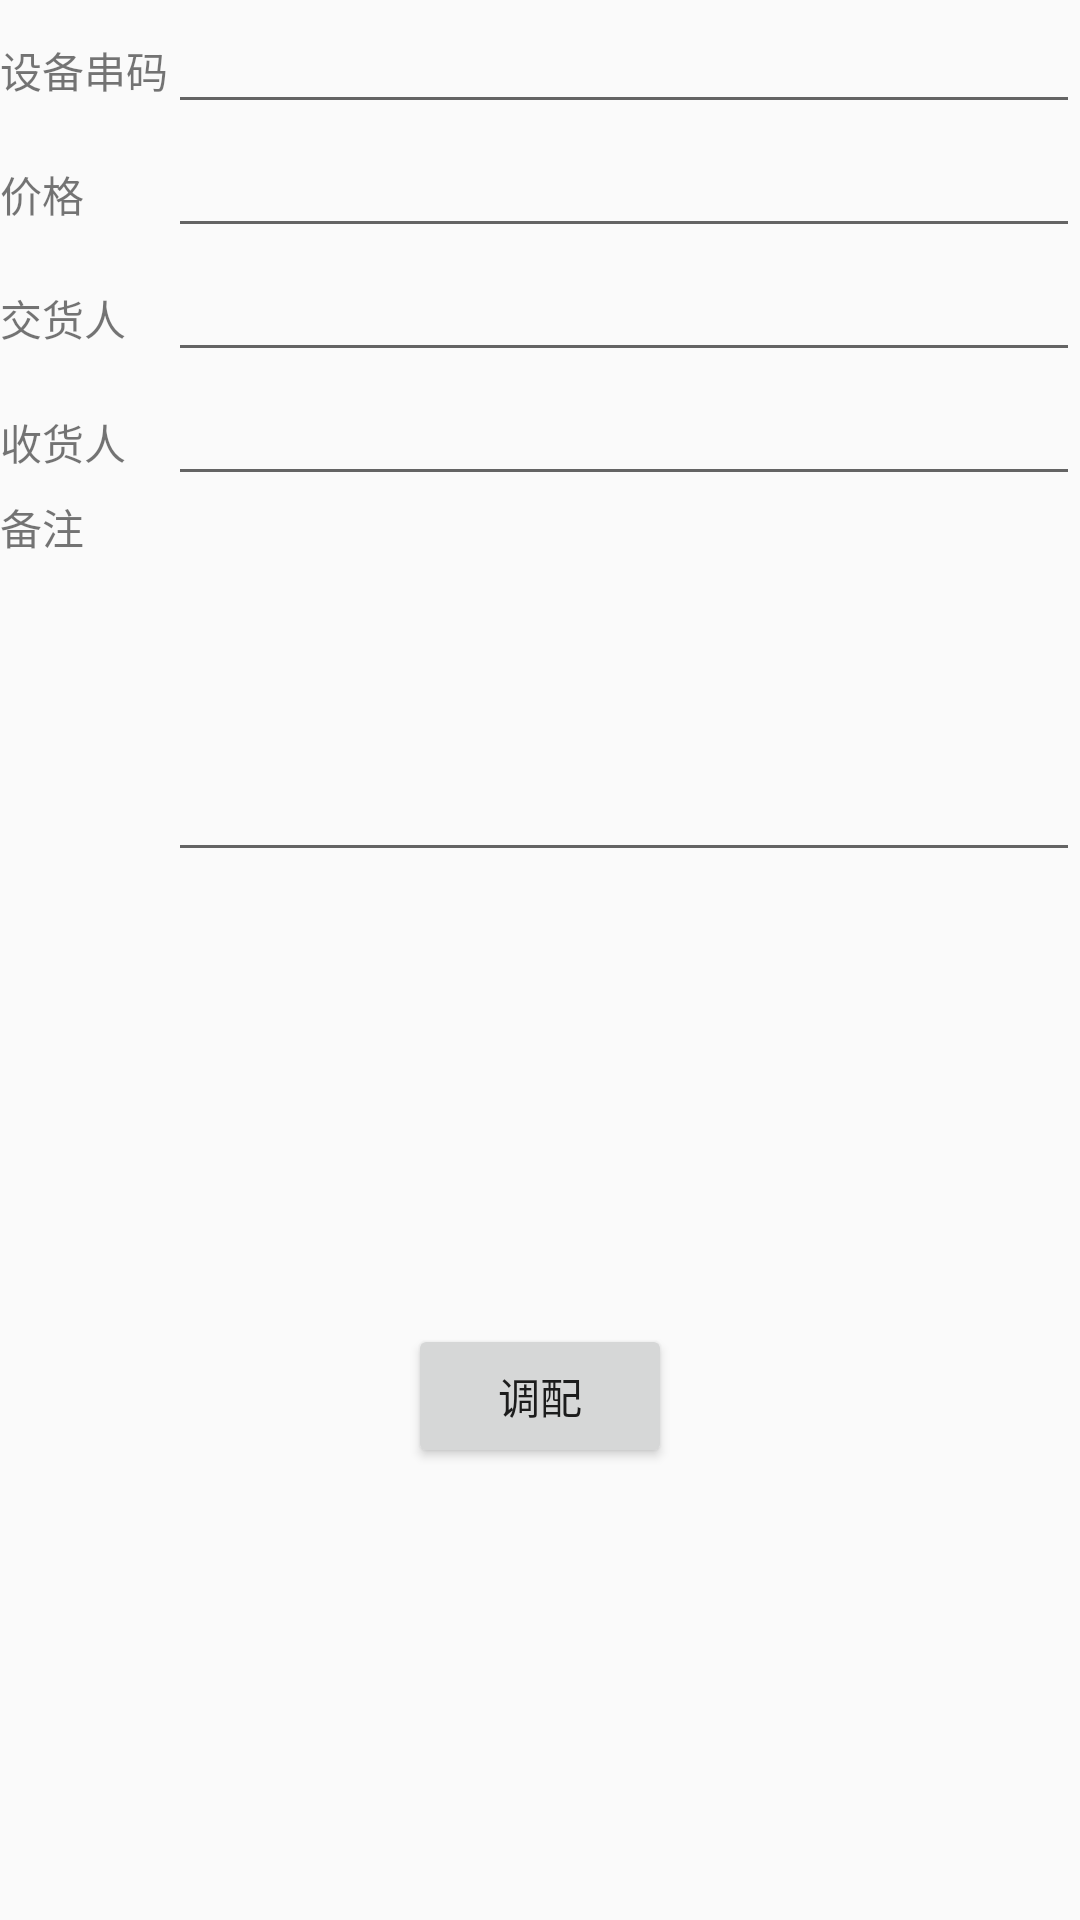

Produce the Android XML layout that renders to this screen, including the resource entries it uses.
<!-- AndroidManifest.xml: application theme AppTheme -->
<!-- res/layout/fragment_dp_one.xml -->
<RelativeLayout xmlns:android="http://schemas.android.com/apk/res/android"
    xmlns:tools="http://schemas.android.com/tools"
    android:layout_width="match_parent"
    android:layout_height="match_parent"
    tools:context="com.wtzn.qy.qydevm.fragment.ImportOneFragment">


    <GridLayout
        android:layout_width="match_parent"
        android:layout_height="match_parent"
        android:columnCount="2"
        android:layout_alignParentTop="true"
        android:layout_alignParentStart="true">
        <TextView
            android:layout_width="wrap_content"
            android:layout_height="wrap_content"
            android:text="设备串码"
            />

        <EditText
            android:layout_gravity="fill_horizontal"
            android:id="@+id/etIMEI" />


        <TextView
            android:text="价格"
            />

        <EditText
            android:layout_gravity="fill_horizontal"
            android:id="@+id/etPrice" />

        <TextView
            android:text="交货人"
            />

        <EditText
            android:layout_gravity="fill_horizontal"
            android:id="@+id/etConsigno" />
        <TextView
            android:text="收货人"
            />

        <EditText
            android:layout_gravity="fill_horizontal"
            android:id="@+id/etConsignee" />


        <TextView
            android:layout_rowSpan="3"
            android:text="备注"
            />

        <EditText
            android:layout_gravity="fill_horizontal"
            android:inputType="textMultiLine"
            android:ems="5"
            android:minLines="5"
            android:id="@+id/etRemark"
           />

        <Button
            android:layout_columnSpan="2"
            android:layout_gravity="center"
            android:text="调配"
            android:id="@+id/btDp" />
    </GridLayout>
</RelativeLayout>
<!-- resources referenced by this layout -->
<resources>
  <style name="AppTheme" parent="Theme.AppCompat.Light.NoActionBar">
          
          <item name="colorPrimary">@color/colorPrimary</item>
          <item name="colorPrimaryDark">@color/colorPrimaryDark</item>
          <item name="colorAccent">@color/colorAccent</item>
          <item name="vpiTabPageIndicatorStyle">@style/CustomTabPageIndicator</item>
  
      </style>
  <style name="CustomTabPageIndicator" parent="Widget.TabPageIndicator">
          
          
          <item name="android:textSize">14sp</item>
          <item name="android:dividerPadding">8dp</item>
          <item name="android:showDividers">middle</item>
          <item name="android:paddingLeft">10dp</item>
          <item name="android:paddingRight">10dp</item>
          <item name="android:fadingEdge">horizontal</item>
          <item name="android:fadingEdgeLength">8dp</item>
          
          <item name="android:textAppearance">@style/CustomTabPageIndicator.Text</item>
      </style>
  <style name="CustomTabPageIndicator.Text" parent="android:TextAppearance.Medium">
          <item name="android:typeface">monospace</item>
          <item name="android:textColor">@drawable/indicator_text_color</item>
      </style>
  <!-- not gathered from this repository: default colours our renderer supplied (Android Studio template values) -->
  <color name="colorPrimary">#FF6200EE</color>
  <color name="colorPrimaryDark">#FF3700B3</color>
  <color name="colorAccent">#FF03DAC5</color>
</resources>
